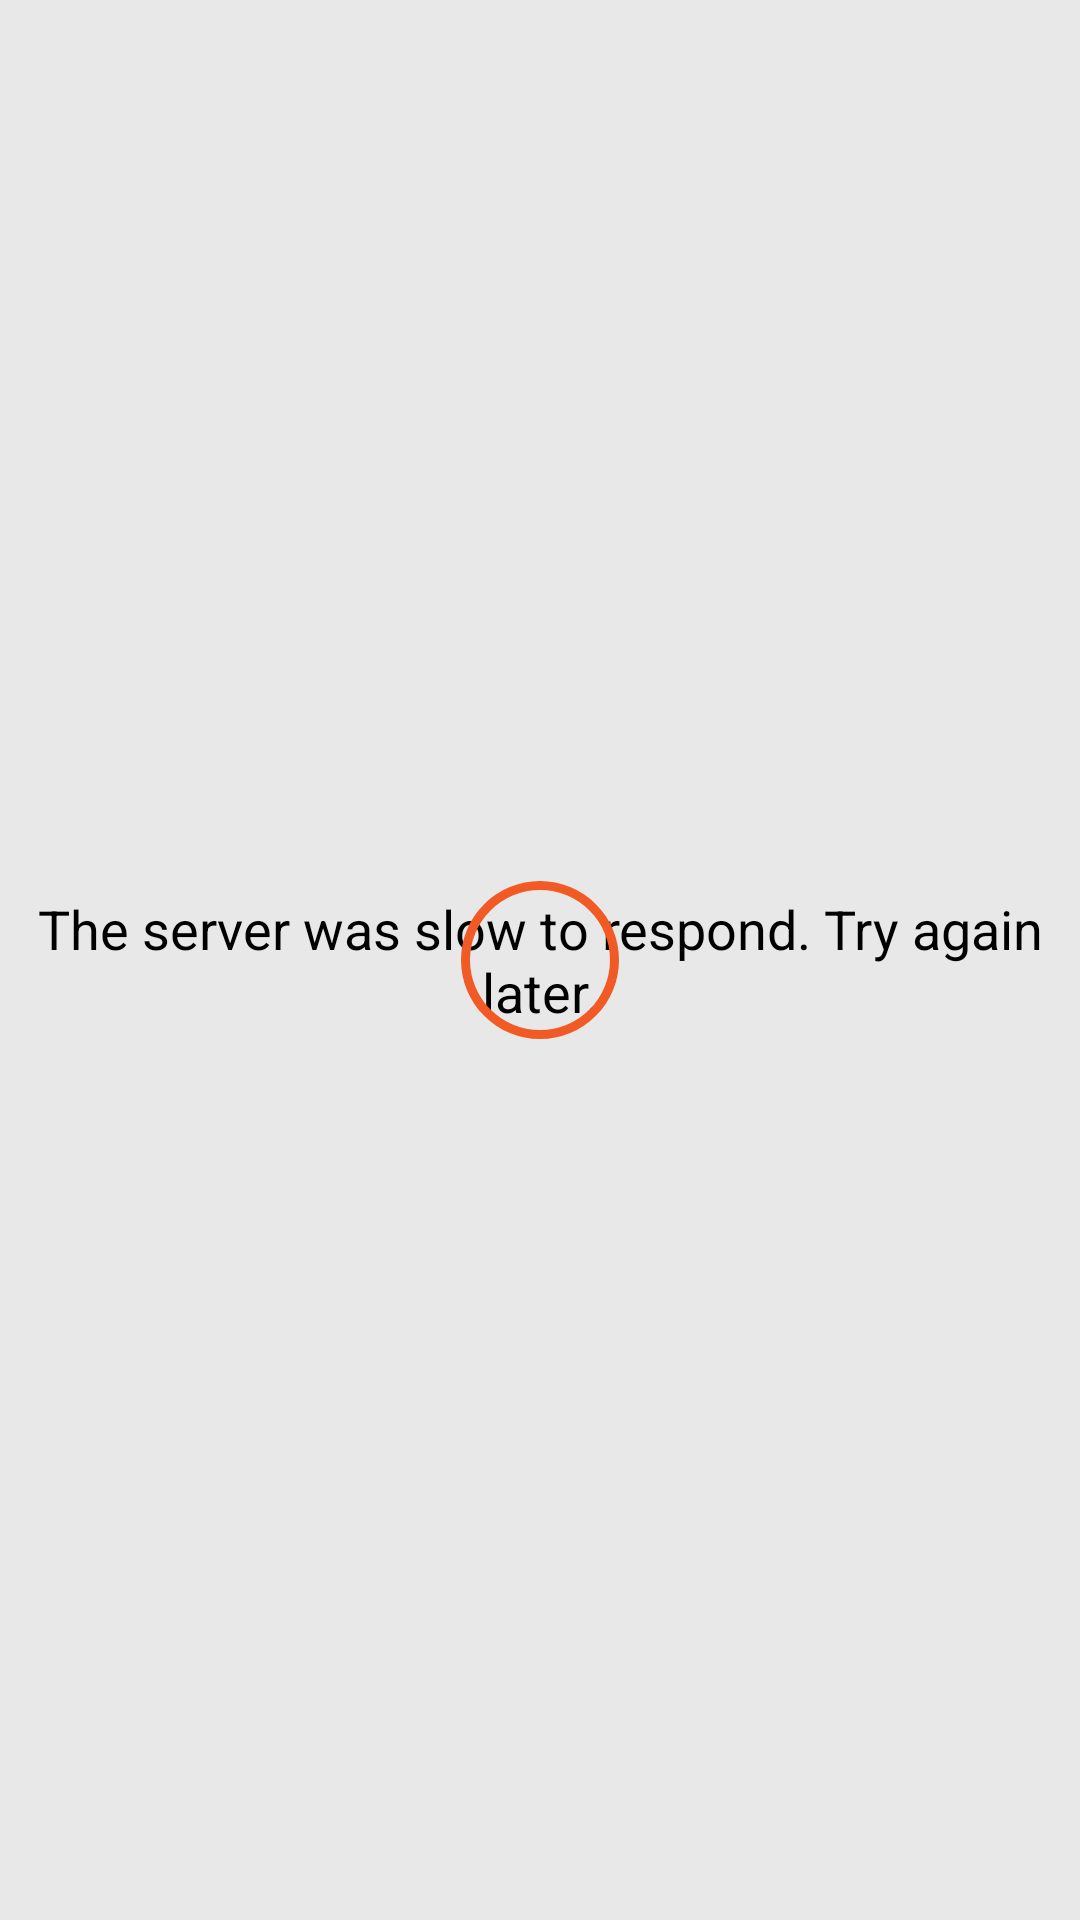

Layout XML and referenced resources for this Android screen:
<!-- AndroidManifest.xml: application theme Theme.ChuckNorris -->
<!-- res/layout/home_fragment.xml -->
<?xml version="1.0" encoding="utf-8"?>
<layout xmlns:android="http://schemas.android.com/apk/res/android"
    xmlns:app="http://schemas.android.com/apk/res-auto"
    xmlns:tools="http://schemas.android.com/tools">
    <data>

        <import type="com.example.chucknorris.util.Status" />

        <variable
            name="viewModel"
            type="com.example.chucknorris.ui.home.HomeViewModel" />

    </data>
<androidx.constraintlayout.widget.ConstraintLayout
    android:layout_width="match_parent"
    android:layout_height="match_parent"
    tools:context=".ui.home.HomeFragment">

    <TextView
        android:id="@+id/textView"
        android:layout_width="0dp"
        android:layout_height="wrap_content"
        android:layout_marginStart="8dp"
        android:layout_marginLeft="8dp"
        android:layout_marginEnd="8dp"
        android:layout_marginRight="8dp"
        android:gravity="center_horizontal"
        android:text="The server was slow to respond. Try again later."
        android:textColor="@color/black"
        android:textSize="18sp"
        app:layout_constraintBottom_toBottomOf="parent"
        app:layout_constraintEnd_toEndOf="parent"
        app:layout_constraintStart_toStartOf="parent"
        app:layout_constraintTop_toTopOf="parent"
        tools:ignore="HardcodedText"
        app:visible="@{viewModel.loading == Status.ERROR}"/>

    <androidx.recyclerview.widget.RecyclerView
        android:id="@+id/rcLista"
        android:layout_width="0dp"
        android:layout_height="0dp"
        android:background="#17000000"
        app:layoutManager="androidx.recyclerview.widget.LinearLayoutManager"
        app:layout_constraintBottom_toBottomOf="parent"
        app:layout_constraintEnd_toEndOf="parent"
        app:layout_constraintStart_toStartOf="parent"
        app:layout_constraintTop_toTopOf="parent"
        app:visible="@{viewModel.loading == Status.SUCCESS}"
        tools:listitem="@layout/item">

    </androidx.recyclerview.widget.RecyclerView>

    <ProgressBar
        android:id="@+id/progressBar"
        android:layout_width="70dp"
        android:layout_height="70dp"
        android:indeterminateDrawable="@drawable/circular_progress_bar"
        app:layout_constraintBottom_toBottomOf="parent"
        app:layout_constraintEnd_toEndOf="parent"
        app:layout_constraintStart_toStartOf="parent"
        app:layout_constraintTop_toTopOf="parent"
        app:visible="@{viewModel.loading == Status.LOADING}" />


</androidx.constraintlayout.widget.ConstraintLayout>
</layout>
<!-- res/layout/item.xml (included above) -->
<?xml version="1.0" encoding="utf-8"?>
<layout xmlns:android="http://schemas.android.com/apk/res/android"
    xmlns:app="http://schemas.android.com/apk/res-auto"
    xmlns:tools="http://schemas.android.com/tools">
<androidx.constraintlayout.widget.ConstraintLayout
    android:layout_width="match_parent"
    android:layout_height="wrap_content">

    <androidx.cardview.widget.CardView
        android:id="@+id/card_view"
        android:layout_width="match_parent"
        android:layout_height="wrap_content"
        android:layout_marginStart="5dp"
        android:layout_marginLeft="5dp"
        android:layout_marginTop="2dp"
        android:layout_marginEnd="5dp"
        android:layout_marginRight="5dp"
        android:layout_marginBottom="2dp"
        app:layout_constraintBottom_toBottomOf="parent"
        app:layout_constraintEnd_toEndOf="parent"
        app:layout_constraintStart_toStartOf="parent"
        app:layout_constraintTop_toTopOf="parent">

        <androidx.constraintlayout.widget.ConstraintLayout
            android:layout_width="match_parent"
            android:layout_height="wrap_content">

            <ImageView
                android:id="@+id/imageView"
                android:layout_width="50dp"
                android:layout_height="50dp"
                android:layout_marginStart="8dp"
                android:layout_marginLeft="8dp"
                android:layout_marginTop="8dp"
                android:layout_marginBottom="8dp"
                app:layout_constraintBottom_toBottomOf="parent"
                app:layout_constraintStart_toStartOf="parent"
                app:layout_constraintTop_toTopOf="parent"
                app:srcCompat="@drawable/chuck_norris2" />

            <TextView
                android:id="@+id/tvCategoria"
                android:layout_width="0dp"
                android:layout_height="wrap_content"
                android:layout_marginStart="8dp"
                android:layout_marginLeft="8dp"
                android:layout_marginEnd="8dp"
                android:layout_marginRight="8dp"
                android:gravity="center"
                android:text="TextView"
                android:textColor="@color/colorPrimary"
                android:textSize="18sp"
                android:textStyle="bold"
                app:layout_constraintBottom_toBottomOf="parent"
                app:layout_constraintEnd_toEndOf="parent"
                app:layout_constraintStart_toEndOf="@+id/imageView"
                app:layout_constraintTop_toTopOf="parent" />

        </androidx.constraintlayout.widget.ConstraintLayout>
    </androidx.cardview.widget.CardView>
</androidx.constraintlayout.widget.ConstraintLayout>
</layout>
<!-- resources referenced by this layout -->
<resources>
  <color name="black">#FF000000</color>
  <color name="colorPrimary">#F15A24</color>
  <!-- drawable circular_progress_bar (drawable-v24) -->
  <?xml version="1.0" encoding="UTF-8"?>
  <layer-list xmlns:android="http://schemas.android.com/apk/res/android" >
      <item android:id="@android:id/progress">
  
          <shape
              android:innerRadiusRatio="3"
              android:shape="ring"
              android:thickness="3dp"
              android:useLevel="false">
  
              <solid android:color="#F15A24" />
  
          </shape>
      </item>
  
      <item android:id="@android:id/secondaryProgress">
          <rotate
              android:fromDegrees="0"
              android:toDegrees="360">
              <shape
                  android:innerRadiusRatio="3"
                  android:shape="ring"
                  android:thickness="3dp"
                  android:useLevel="true">
  
                  <solid android:color="@color/colorPrimary" />
  
              </shape>
          </rotate>
      </item>
  </layer-list>
  <style name="Theme.ChuckNorris" parent="Theme.MaterialComponents.DayNight.DarkActionBar">
          
          <item name="colorPrimary">@color/colorPrimaryDark</item>
          <item name="colorPrimaryVariant">@color/colorPrim</item>
          <item name="colorOnPrimary">@color/white</item>
          
          <item name="colorSecondary">@color/teal_200</item>
          <item name="colorSecondaryVariant">@color/teal_700</item>
          <item name="colorOnSecondary">@color/black</item>
          
          <item name="android:statusBarColor" tools:targetApi="l">?attr/colorPrimaryVariant</item>
          
      </style>
  <color name="colorPrimaryDark">#8C6339</color>
  <color name="colorPrim">#9C6C3B</color>
  <color name="white">#FFFFFFFF</color>
  <color name="teal_200">#FF03DAC5</color>
  <color name="teal_700">#FF018786</color>
</resources>
